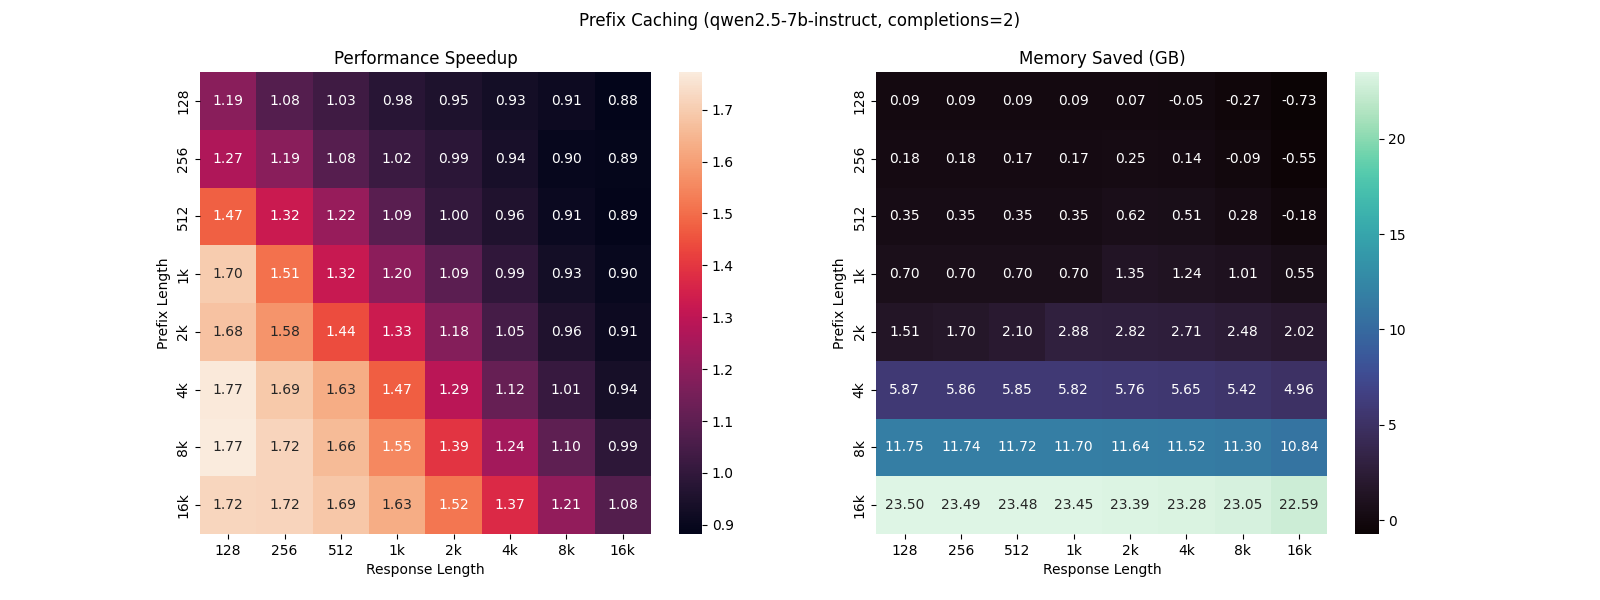

Data behind this chart, as committed beside it:
model, method, prompt_len, completion_len, num_completions, batch_size, padded_ms, packed_ms, prefix_ms, padded_gb, packed_gb, prefix_gb, speedup_pad_pack, speedup_pack_prefix, speedup_pad_prefix, padded_tokens, packed_tokens, prefix_tokens, num_threads
qwen2.5-7b-instruct, nll, 128, 128, 2, 3, 158.1, 163.5, 132.9, 34.19, 34.19, 34.1, 0.9669, 1.23, 1.189, 1536, 1536, 1152, 96
qwen2.5-7b-instruct, nll, 128, 256, 2, 3, 234.7, 245.5, 217.6, 34.36, 34.36, 34.27, 0.9563, 1.128, 1.079, 2304, 2304, 1920, 96
qwen2.5-7b-instruct, nll, 128, 512, 2, 3, 388.2, 412.9, 376.7, 34.71, 34.72, 34.63, 0.9403, 1.096, 1.031, 3840, 3840, 3456, 96
qwen2.5-7b-instruct, nll, 128, 1024, 2, 3, 700, 737.6, 715, 35.42, 35.42, 35.33, 0.949, 1.032, 0.979, 6912, 6912, 6528, 96
qwen2.5-7b-instruct, nll, 128, 2048, 2, 3, 1333, 1411, 1396, 36.93, 37.05, 36.86, 0.945, 1.011, 0.955, 13056, 13056, 12672, 96
qwen2.5-7b-instruct, nll, 128, 4096, 2, 3, 2725, 2975, 2927, 42.92, 43.15, 42.96, 0.9158, 1.016, 0.9309, 25344, 25344, 24960, 96
qwen2.5-7b-instruct, nll, 128, 8192, 2, 3, 6016, 6695, 6609, 54.9, 55.37, 55.18, 0.8986, 1.013, 0.9103, 49920, 49920, 49536, 96
qwen2.5-7b-instruct, nll, 128, 16384, 2, 3, 14098, 15984, 15977, 78.87, 79.79, 79.6, 0.882, 1, 0.8824, 99072, 99072, 98688, 96
qwen2.5-7b-instruct, nll, 256, 128, 2, 3, 212.8, 225, 168.2, 34.36, 34.36, 34.19, 0.9458, 1.338, 1.265, 2304, 2304, 1536, 96
qwen2.5-7b-instruct, nll, 256, 256, 2, 3, 295.6, 311, 248.3, 34.54, 34.54, 34.36, 0.9502, 1.253, 1.19, 3072, 3072, 2304, 96
qwen2.5-7b-instruct, nll, 256, 512, 2, 3, 448.5, 476.8, 414.1, 34.89, 34.89, 34.72, 0.9406, 1.151, 1.083, 4608, 4608, 3840, 96
qwen2.5-7b-instruct, nll, 256, 1024, 2, 3, 761.6, 810.1, 747.8, 35.6, 35.6, 35.42, 0.9402, 1.083, 1.018, 7680, 7680, 6912, 96
qwen2.5-7b-instruct, nll, 256, 2048, 2, 3, 1409, 1509, 1429, 37.3, 37.43, 37.05, 0.9336, 1.056, 0.9854, 13824, 13824, 13056, 96
qwen2.5-7b-instruct, nll, 256, 4096, 2, 3, 2818, 3061, 2997, 43.29, 43.54, 43.15, 0.9205, 1.022, 0.9404, 26112, 26112, 25344, 96
qwen2.5-7b-instruct, nll, 256, 8192, 2, 3, 6082, 6761, 6769, 55.28, 55.75, 55.37, 0.8996, 0.9989, 0.8986, 50688, 50688, 49920, 96
qwen2.5-7b-instruct, nll, 256, 16384, 2, 3, 14316, 16242, 16063, 79.24, 80.18, 79.79, 0.8814, 1.011, 0.8912, 99840, 99840, 99072, 96
qwen2.5-7b-instruct, nll, 512, 128, 2, 3, 338.8, 355.9, 229.8, 34.71, 34.72, 34.36, 0.9521, 1.548, 1.474, 3840, 3840, 2304, 96
qwen2.5-7b-instruct, nll, 512, 256, 2, 3, 422.4, 448.1, 319, 34.89, 34.89, 34.54, 0.9426, 1.405, 1.324, 4608, 4608, 3072, 96
qwen2.5-7b-instruct, nll, 512, 512, 2, 3, 588.4, 622.7, 483.6, 35.24, 35.24, 34.89, 0.9449, 1.288, 1.217, 6144, 6144, 4608, 96
qwen2.5-7b-instruct, nll, 512, 1024, 2, 3, 896.4, 944.4, 821.7, 35.95, 35.95, 35.6, 0.9491, 1.149, 1.091, 9216, 9216, 7680, 96
qwen2.5-7b-instruct, nll, 512, 2048, 2, 3, 1529, 1636, 1525, 38.05, 38.19, 37.43, 0.9345, 1.073, 1.003, 15360, 15360, 13824, 96
qwen2.5-7b-instruct, nll, 512, 4096, 2, 3, 2977, 3210, 3112, 44.04, 44.3, 43.54, 0.9273, 1.032, 0.9567, 27648, 27648, 26112, 96
qwen2.5-7b-instruct, nll, 512, 8192, 2, 3, 6254, 6965, 6894, 56.03, 56.51, 55.75, 0.8979, 1.01, 0.9072, 52224, 52224, 50688, 96
qwen2.5-7b-instruct, nll, 512, 16384, 2, 3, 14549, 16365, 16393, 79.99, 80.94, 80.18, 0.889, 0.9983, 0.8875, 101376, 101376, 99840, 96
qwen2.5-7b-instruct, nll, 1024, 128, 2, 3, 620.4, 636.3, 365.6, 35.42, 35.42, 34.72, 0.975, 1.74, 1.697, 6912, 6912, 3840, 96
qwen2.5-7b-instruct, nll, 1024, 256, 2, 3, 682.9, 727.6, 453.4, 35.6, 35.6, 34.89, 0.9386, 1.605, 1.506, 7680, 7680, 4608, 96
qwen2.5-7b-instruct, nll, 1024, 512, 2, 3, 846, 891.5, 640.7, 35.95, 35.95, 35.24, 0.949, 1.391, 1.32, 9216, 9216, 6144, 96
qwen2.5-7b-instruct, nll, 1024, 1024, 2, 3, 1157, 1232, 965.3, 36.65, 36.67, 35.95, 0.9388, 1.277, 1.199, 12288, 12288, 9216, 96
qwen2.5-7b-instruct, nll, 1024, 2048, 2, 3, 1827, 1950, 1674, 39.55, 39.72, 38.19, 0.9368, 1.165, 1.091, 18432, 18432, 15360, 96
qwen2.5-7b-instruct, nll, 1024, 4096, 2, 3, 3295, 3583, 3316, 45.54, 45.83, 44.3, 0.9198, 1.08, 0.9938, 30720, 30720, 27648, 96
qwen2.5-7b-instruct, nll, 1024, 8192, 2, 3, 6660, 7387, 7163, 57.52, 58.04, 56.51, 0.9016, 1.031, 0.9298, 55296, 55296, 52224, 96
qwen2.5-7b-instruct, nll, 1024, 16384, 2, 3, 15094, 16996, 16744, 81.49, 82.47, 80.94, 0.8881, 1.015, 0.9015, 104448, 104448, 101376, 96
qwen2.5-7b-instruct, nll, 2048, 128, 2, 3, 1117, 1194, 666.4, 36.93, 37.05, 35.42, 0.9355, 1.791, 1.676, 13056, 13056, 6912, 96
qwen2.5-7b-instruct, nll, 2048, 256, 2, 3, 1213, 1303, 768.9, 37.3, 37.43, 35.6, 0.9304, 1.695, 1.577, 13824, 13824, 7680, 96
qwen2.5-7b-instruct, nll, 2048, 512, 2, 3, 1356, 1460, 941, 38.05, 38.19, 35.95, 0.929, 1.552, 1.441, 15360, 15360, 9216, 96
qwen2.5-7b-instruct, nll, 2048, 1024, 2, 3, 1710, 1840, 1288, 39.55, 39.72, 36.67, 0.9293, 1.428, 1.327, 18432, 18432, 12288, 96
qwen2.5-7b-instruct, nll, 2048, 2048, 2, 3, 2417, 2586, 2051, 42.54, 42.77, 39.72, 0.9346, 1.261, 1.179, 24576, 24576, 18432, 96
qwen2.5-7b-instruct, nll, 2048, 4096, 2, 3, 3947, 4351, 3775, 48.54, 48.88, 45.83, 0.9073, 1.152, 1.046, 36864, 36864, 30720, 96
qwen2.5-7b-instruct, nll, 2048, 8192, 2, 3, 7437, 8311, 7762, 60.52, 61.09, 58.04, 0.8949, 1.071, 0.9581, 61440, 61440, 55296, 96
qwen2.5-7b-instruct, nll, 2048, 16384, 2, 3, 16121, 18292, 17686, 84.49, 85.52, 82.47, 0.8813, 1.034, 0.9115, 110592, 110592, 104448, 96
qwen2.5-7b-instruct, nll, 4096, 128, 2, 3, 2279, 2505, 1289, 42.92, 43.15, 37.05, 0.9101, 1.943, 1.768, 25344, 25344, 13056, 96
qwen2.5-7b-instruct, nll, 4096, 256, 2, 3, 2381, 2632, 1408, 43.29, 43.54, 37.43, 0.9047, 1.868, 1.69, 26112, 26112, 13824, 96
qwen2.5-7b-instruct, nll, 4096, 512, 2, 3, 2580, 2818, 1583, 44.04, 44.3, 38.19, 0.9154, 1.78, 1.63, 27648, 27648, 15360, 96
qwen2.5-7b-instruct, nll, 4096, 1024, 2, 3, 2945, 3221, 2000, 45.54, 45.83, 39.72, 0.9143, 1.611, 1.473, 30720, 30720, 18432, 96
qwen2.5-7b-instruct, nll, 4096, 2048, 2, 3, 3690, 4104, 2862, 48.54, 48.88, 42.77, 0.899, 1.434, 1.289, 36864, 36864, 24576, 96
qwen2.5-7b-instruct, nll, 4096, 4096, 2, 3, 5297, 5945, 4735, 54.53, 54.98, 48.88, 0.8911, 1.255, 1.119, 49152, 49152, 36864, 96
qwen2.5-7b-instruct, nll, 4096, 8192, 2, 3, 9118, 10304, 9018, 66.51, 67.2, 61.09, 0.8849, 1.143, 1.011, 73728, 73728, 61440, 96
qwen2.5-7b-instruct, nll, 4096, 16384, 2, 3, 18254, 20761, 19509, 90.48, 91.63, 85.52, 0.8792, 1.064, 0.9357, 122880, 122880, 110592, 96
qwen2.5-7b-instruct, nll, 8192, 128, 2, 3, 5044, 5707, 2846, 54.9, 55.37, 43.16, 0.8838, 2.006, 1.772, 49920, 49920, 25344, 96
qwen2.5-7b-instruct, nll, 8192, 256, 2, 3, 5147, 5806, 2996, 55.28, 55.75, 43.54, 0.8865, 1.938, 1.718, 50688, 50688, 26112, 96
qwen2.5-7b-instruct, nll, 8192, 512, 2, 3, 5324, 6035, 3211, 56.02, 56.51, 44.3, 0.8823, 1.88, 1.658, 52224, 52224, 27648, 96
qwen2.5-7b-instruct, nll, 8192, 1024, 2, 3, 5799, 6552, 3736, 57.52, 58.04, 45.83, 0.885, 1.754, 1.552, 55296, 55296, 30720, 96
qwen2.5-7b-instruct, nll, 8192, 2048, 2, 3, 6648, 7571, 4766, 60.52, 61.09, 48.88, 0.878, 1.589, 1.395, 61440, 61440, 36864, 96
qwen2.5-7b-instruct, nll, 8192, 4096, 2, 3, 8543, 9766, 6877, 66.51, 67.2, 54.99, 0.8748, 1.42, 1.242, 73728, 73728, 49152, 96
qwen2.5-7b-instruct, nll, 8192, 8192, 2, 3, 12895, 14586, 11719, 78.49, 79.41, 67.2, 0.8841, 1.245, 1.1, 98304, 98304, 73728, 96
qwen2.5-7b-instruct, nll, 8192, 16384, 2, 3, 23223, 26249, 23475, 102.5, 103.8, 91.63, 0.8847, 1.118, 0.9893, 147456, 147456, 122880, 96
qwen2.5-7b-instruct, nll, 16384, 128, 2, 3, 12106, 13965, 7033, 78.87, 79.79, 55.37, 0.8669, 1.986, 1.721, 99072, 99072, 49920, 96
qwen2.5-7b-instruct, nll, 16384, 256, 2, 3, 12320, 14187, 7174, 79.24, 80.17, 55.75, 0.8684, 1.978, 1.717, 99840, 99840, 50688, 96
qwen2.5-7b-instruct, nll, 16384, 512, 2, 3, 12631, 14465, 7489, 79.99, 80.94, 56.51, 0.8733, 1.932, 1.687, 101376, 101376, 52224, 96
qwen2.5-7b-instruct, nll, 16384, 1024, 2, 3, 13193, 15110, 8104, 81.49, 82.46, 58.04, 0.8732, 1.865, 1.628, 104448, 104448, 55296, 96
... 4 more rows
